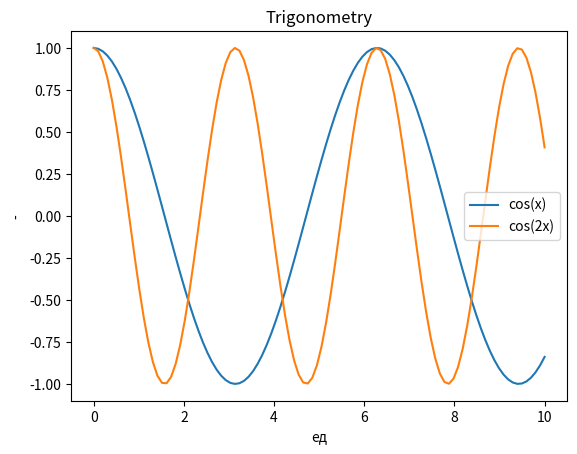

This chart was generated by the following Python code:
import math as math
import numpy as np
import matplotlib.pyplot as plt

x = np.linspace(0, 10, 100)

#y(x)=cos(x)
y1 = []
for i in x:
    y1.append(math.cos(i))

#y(x)=cos(2x)
y2 = []
for i in x:
    y2.append(math.cos(2 * i))

plt.plot(x, y1, x, y2)
plt.legend(('cos(x)', 'cos(2x)'))  # подписи
plt.title('Trigonometry')  # заголовок
plt.xlabel('ед')  # наименование оси абсцисс
plt.ylabel('-')  # наименование оси ординат

plt.show()

